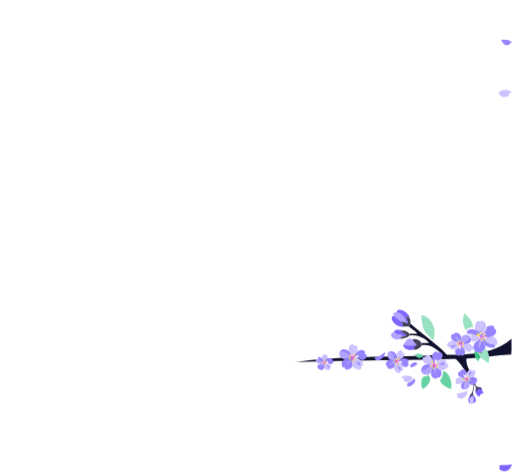
t = 0.00 s
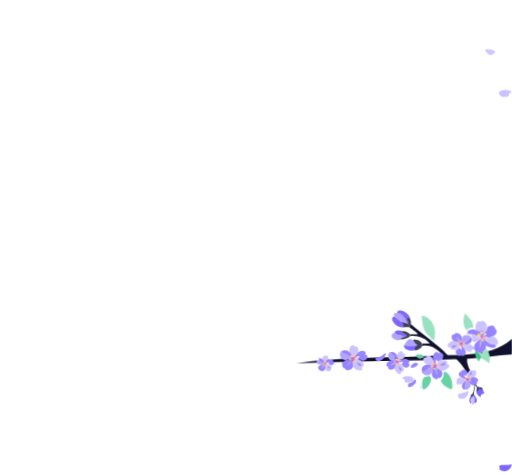
t = 1.67 s
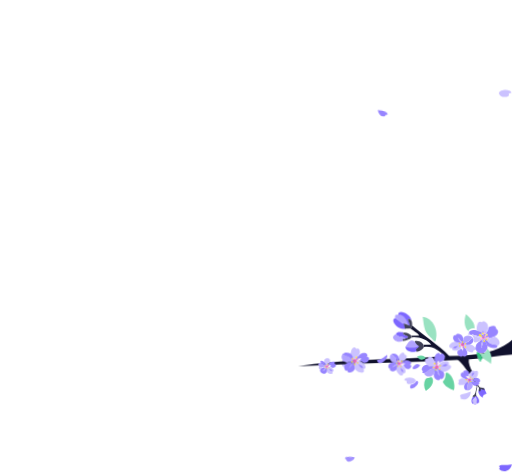
t = 3.33 s
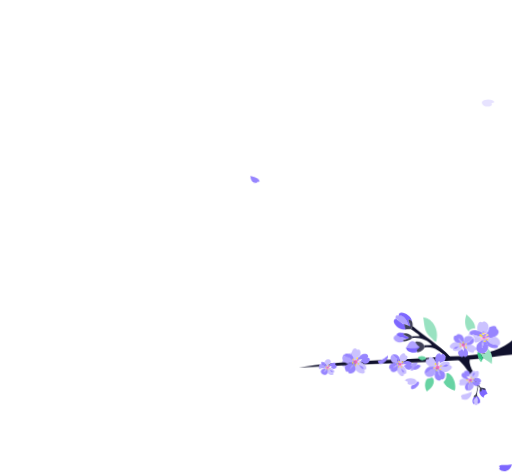
t = 5.00 s
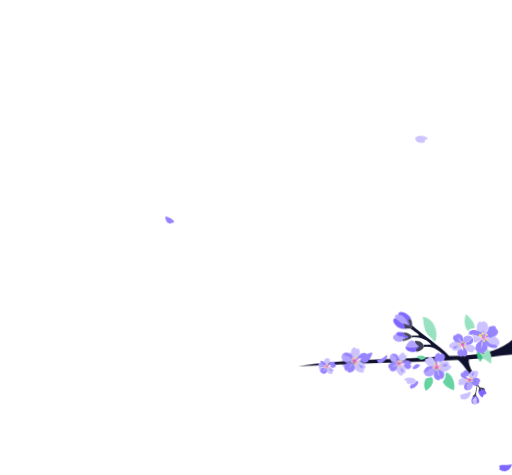
t = 6.67 s
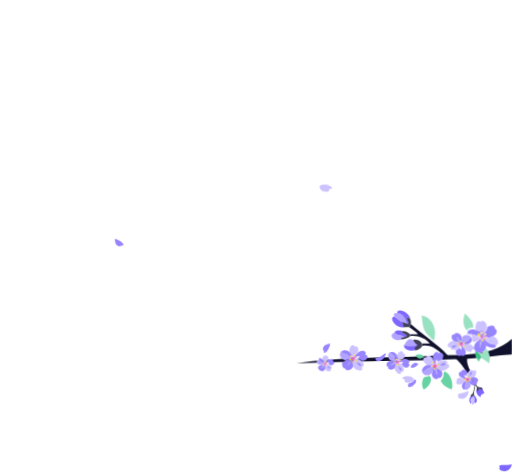
t = 8.33 s

The animated SVG that drew these frames (rendered in a browser with its animation timeline set to each time). Animation: 3 CSS @keyframes rules; frames cover the first 8.33 s, repeats indefinitely.

<?xml version="1.0" encoding="utf-8"?>
<svg xmlns="http://www.w3.org/2000/svg" version="1.1" viewBox="0 0 710 659">
  
  <defs>
    <style>
      .st0 {
        fill: #404157;
      }

      .st1 {
        fill: #67d3a3;
      }

      .st2 {
        fill: #7d67ff;
      }

      .st3 {
        fill: #ff57a2;
      }

      .st4 {
        fill: #cbc2ff;
      }

      .st5 {
        fill: #34c584;
      }

      .st6 {
        fill: #10112d;
      }

      .st7 {
        fill: #f2f0ff;
      }

      .st8 {
        fill: #99e2c1;
      }

      .st9 {
        fill: #ffe127;
      }

      .st10 {
        fill: #9785ff;
      }

      .st11 {
        fill: #b1a3ff;
      }

      .st12 {
        fill: #3f6aeb;
      }

      .st13 {
        fill: #ffaed2;
      }

 


  .branch {
    /* Anchors the pivot point to the right side where the branch originates */
    transform-origin: right center; 
    
    /* 10-second duration for a calm, breathing-like rhythm */
    animation: sway-bottom-right 10s ease-in-out infinite; 
  }
      @keyframes sway-bottom-right {
    0%, 100% { transform: rotate(0deg); }
    50%      { transform: rotate(-1.5deg); } /* A very subtle 1.5 degree tilt */
  }

      .petal {
    opacity: 1;
    animation-timing-function: ease-in-out;
    animation-iteration-count: infinite;
  }

  /* --- Right Section Animation Definitions --- */

  /* Path 1: Single High-Right Petal Drift (diagonal, high-flow) */
  @keyframes drift-tr-high-path {
    0%   { transform: translate(0px, 0px) rotate(0deg); opacity: 0; }
    15%  { opacity: 1; }
    55%  { opacity: 1; }
    70%  { transform: translate(-500px, 10px) rotate(25deg); opacity: 0; }
    100% { transform: translate(-500px, 150px) rotate(75deg); opacity: 0; }
  }
  .leaf1 { animation: drift-tr-high-path 16s 1s infinite; }
      .leaf2 { animation: drift-tr-high-path 24s 4s infinite; }
      

  /* Path 2: Breeze Right (Across Cluster - long arrow) */
  @keyframes drift-br-across-path {
    0%   { transform: translate(0px, 0px) rotate(0deg); opacity: 0; }
    15%  { opacity: 1; }
    65%  { opacity: 1; }
    80%  { transform: translate(-250px, 10px) rotate(-5deg); opacity: 0; }
    100% { transform: translate(-350px, 20px) rotate(-10deg); opacity: 0; }
  }
  /* Staggered classes for Path 2 */
  .leaf3 { animation: drift-br-across-path 14s 4s infinite; }
  .leaf4 { animation: drift-br-across-path 16s 8s infinite; }
  .leaf5 { animation: drift-br-across-path 16s 18s infinite; }
      .leaf6 { animation: drift-br-across-path 8s 12s infinite; }

  /* Path 3: Gentle Descending Right (near triangle and smaller arrows) */
  @keyframes drift-br-down-path {
    0%   { transform: translate(0px, 0px) rotate(0deg); opacity: 0; }
    15%  { opacity: 1; }
    55%  { opacity: 1; }
    70%  { transform: translate(20px, 20px) rotate(80deg); opacity: 0; }
    100% { transform: translate(20px, 20px) rotate(90deg); opacity: 0; }
  }
  /* Staggered classes for Path 3 */
  .leaf7 { animation: drift-br-down-path 25s 1s infinite; }
  .leaf8 { animation: drift-br-down-path 27s 4s infinite; }
  .leaf9 { animation: drift-br-down-path 28s 7s infinite; }
      
    </style>
  </defs>
  <g class="petal">
    <g class="leaf5">
      <path class="st4" d="M478.1,509.3c7.2-3.6,5.8-13.7,9.5-19.7-6.6.2-20.9,17.6-9.5,19.7h0Z"/>
      <path class="st11" d="M487.6,489.7c-3.8,6-2.4,16.1-9.5,19.7,0,4.7,6.6,3.1,8.9,1.1,5.8-5,1.8-12.2,1.8-18.3.2-1.5.9-3.3-1.1-2.4h0Z"/>
    </g>
    <g class="leaf6">
      <path class="st2" d="M692.3,647.4l1.2,1.3-1.4,1.9c6.8,6.3,15.9,2,17.9-6.4l-5.9.8c-2.4.5-12-1.2-11.9,2.4Z"/>
    </g>
    <g class="leaf2">
      <path class="st4" d="M709.5,128.5l-4.2,1.4c4.6,5.1-11.9,7.4-13.3-.8.5-5.1,16.2-6,17.5-.7Z"/>
    </g>
    <g class="leaf1">
      <path class="st10" d="M695,54.9c3,0,14.5-.6,14.6,4.8l-2.6.6c-.2,3.1-4.8,2.7-6.9,1.6-2.5-1.1-4.2-4.8-5.1-7.1Z"/>
    </g>
    <g class="leaf3">
      <path class="st10" d="M595.8,505.6c-1.1,2.8-4.9,13.7-9.9,11.7l.4-2.6c-2.8-1.4-.7-5.5,1.1-7,2-1.9,6-2.1,8.5-2.1Z"/>
    </g>
    <g class="leaf4">
      <path class="st4" d="M443.9,512.3c3.5-2.2,6.4-7,7.3-11-3,1.4-13.7,9-7.3,11Z"/>
    </g>
    <g class="leaf7">
      <path class="st10" d="M611.5,514.4c-2.1-1.1-19.3,2-11,5,2.6,6,10.3-.7,11-5Z"/>
    </g>
  </g>
  <g class="branch">
    <path class="st6" d="M630.9,497.1c19.6,17.8,26.8,46.1,26.7,35.8-.1-12.9-12.9-24-10.6-36.7"/>
    <path class="st6" d="M410,502.2c79.1-2.4,158.5-1.7,237.6-4.7,20.6-1.3,41.2-4.7,61.5-5.8.9-7,0-14.6.4-21.8-34.2,29.4-81.9,19.5-123.4,23.7-58.7,1.9-117.7.6-176.1,8.6h0Z"/>
    <g>
      <path class="st8" d="M584.1,437.1c15,2.1,22.1,20.5,17.1,34.2-2,.3-5.5-4.7-7.2-6-9-6.8-8.4-18.2-9.9-28.2Z"/>
      <path class="st6" d="M568.1,462.9c1.9.7,7.8-.3,10.2,0,.8-2-10.4-8.4-11.4-9.9,1.3-.3.5-3.2,2.6-3.8,15.5,14.1,35.7,27.2,50.5,43.1.6,1.6-4.5,0-5.6.7-7.5-8.4-17.4-15.9-29.4-14.1,0-.2-.2-2.6-.3-3h10.4c-4.6-7.2-18.8-12.2-26.8-10.4,0,0-.2-2.6-.2-2.6ZM578.7,463h.4c-.2-.3-.3-.3-.4,0Z"/>
      <path class="st2" d="M546.2,437.9c4.1,2.3,7.5,7,12.3,8.4-1.4,2.8,4.2,5.5,1.6,6.3-3.8,2.1-10.1-.9-13-3.9-2.7-2.9-6.8-9-.9-10.7h0s0,0,0,0Z"/>
      <path class="st11" d="M559.4,478.3c5.8-10.6,8.8-12.6,20.1-.9-5.4,3-16.1,6.8-20.1.9Z"/>
      <path class="st11" d="M550.3,433.3c8.2-.2,11.9,8.3,13.6,15.1-3.7-2.6-5-1.4-8.6-3.6-3.8-1.6-5.5-5.3-9.1-6.9-.6-1-.7-3.1.4-3.9,1.3-1,2.6.2,3.8-.7h0s0,0,0,0Z"/>
      <path class="st0" d="M574.1,484.8c-3-4.1,3-5.1,3.9-7.4-2.9-1.3-4.7-3.8-5.7-6.7,5.1-1.9,13.1,2.4,12.7,8.3-2.2,3.9-6.9,7.2-10.9,5.9Z"/>
      <path class="st2" d="M568.5,442c-.2-.3-2.3-2.2-2.7-2.4-5.5-1.4,2.1,8.7-.2,10.2-.5-.5-1.1-.9-1.7-1.3-1.7-6.8-5.4-15.4-13.6-15.1-.1-8.4,17.6-.9,18.2,8.7h0,0Z"/>
      <path class="st11" d="M546.5,460c1.9,5.4,10.7,3.1,13.3,6.8-1.9.7-5.2.3-3.6,3.2-7.2,4-20.7-4.9-9.6-9.9,0,0,0,0,0,0Z"/>
      <path class="st2" d="M546.5,460c1.1-3.5,6.9-2.9,9.8-2.1.4.1.5.8.5.8-3.2,2.4,9.1,4.6,6.4,6.4-1.1,1-2.1,1.2-3.4,1.7-1.6-3.4-11.2-1.2-13.3-6.8h0Z"/>
      <path class="st0" d="M559.7,466.8c1.3-.5,2.3-.7,3.4-1.7,2.7-1.8-9.5-4.1-6.4-6.4,5-1.1,8.2,1.8,11.3,4.2l.2,2.6c-3.5,3.1-7.5,4.2-12.2,4.4l-.5-1.9c1.2-.8,2.8-.8,4.1-1.3h0s0,0,0,0Z"/>
      <path class="st2" d="M561.3,478.8c5.8,1,11.7,1.6,16.8-1.3-.1,2.7-6.3,2.9-3.1,7-4.1,2.4-16,.8-15.7-6.2l1.9.5Z"/>
      <path class="st0" d="M565.7,448.9c1.9-.3-5.3-11,0-9.3,4.1,2.1,3.5,6,3.6,9.7-2.1.6-1.3,3.4-2.6,3.8-.1,0-7.5.2-7.7.2.9-1-1.6-6-1.3-7.2,1.9.3,6.1,2.1,7.8,2.9Z"/>
    </g>
    <path class="st10" d="M669.2,470.2c-.8,1,1.8,1.6.7,2.8.9.6,2.3,4.3,2.7,5.3-1.2-1.4-3.1-3-3.1-5-.7.3-1.5,0-1.9-.7-1.2,3.3-1.4,6.6-3.3,9.6-.8-3.7,1.9-8.8,2.1-12.9-.8-.1-.7,0-1,.5.5.7-1.3,1.5-1.9,1.3,0,1.9-5.1,2.7-6.5,8.1s-.5,3,.9,6.6,5.6,2.5,6.4,2.9c5.4,1.4,9.5-4.8,8.9-9.7,3.3,2.9,9.2,5,13.1,2.2,0-.8.5-1.6.9-2.3-3.9-2.4-10.4-.9-13-5.7-.5-.5-1.3-1.2-1.7-1.6-1-.8-1.1,0-1.7-1.6,0-.1-.2-.3-.3-.4-.5-.3-.8.2-1.2.4h0Z"/>
    <path class="st10" d="M671.1,462.4c-.4.6-.8,1.1-1.1,1.7l.2.8c.7-.2,1-.6,1-1.4.6-1.5,1.7-1.3,2.4,0-.3,1.2-.5,1.9-1.7,1.2l-1.6,1.7c.2,0,.4.2.6.3.1-.7.6-.2,1,0,.9.1,1.2-.7,2-.3.8.4,1.1.8.8,1.7,5.4.4,15.8-3.7,13.2-10.4-1.7-1.4-2.5-2.6-3-4.7-1.6-2.4-5.6-1.4-7.8-.4-2.9,1.4-1.7,1.4-2.5,3.8-.9,2.4-2.2,3.9-3.5,5.9h0Z"/>
    <path class="st8" d="M644.3,434.5c-3.1,7.4-3.4,17.5,2.5,23.6,1.7-3.3,5.4-4.6,8.9-3.5,1.2-8.1-6.3-14.8-11.4-20Z"/>
    <path class="st4" d="M672.5,459.1c2.1-3.6,3.1-8.7-.2-12-1.6-1.6-5-3.2-6.5-.6-5-5.1-8.8,7.9-6.4,11.4.3.1.8.6,1.1.8v-.5c1,.7,3.1,1.3,4,2.2,0-1,1.4-1.4,1.5-1.8.3-3.6,1.2-3.6,1.9,0l4.5.6h0Z"/>
    <path class="st8" d="M665.8,495.2c3.4,3.4,8.4,5.3,11.6,9,1.9-7.1,1.1-15.8-4.5-21-1,4.9-5.2,8.2-10.2,6.3,0,1.9,1.7,4.3,3,5.7h0Z"/>
    <path class="st4" d="M683.1,466.6c-1.7.9-4,1.3-5.9,1.4,0,2.3-1.1,4.2-3,5.3,2.5,4.7,9.1,3.3,13,5.7.7-1.1,1.3-.4,2.1-1.1,2.7-4-2-10.2-6.1-11.3h0Z"/>
    <path class="st4" d="M556.6,524.4l3.8,1.3c-3.3,6.4,12.3,5.1,12.2-.7-1.3-4.8-14.1-5.6-16-.6Z"/>
    <path class="st4" d="M633.5,548.6l1.4.9-.8,2c7.4,4.2,14.6-1.6,14.6-9.5l-5.1,1.9c-2,.7-9.5,1.7-10.1,3.9,0,.2,0,.6,0,.8h0Z"/>
    <path class="st10" d="M659.4,457.8c-2.8-2.6-14.5-.7-10.8,3.9-.7.5-1.9-.2-2.1.8,1.5.5,3.8.2,5.2,1.2,0-1.6,2-1.3,2.5,0,1.8,0,7.2,2.6,7.8,1.4-1-1.5.5-2.8,2-2-.7-2.2-2.5-4.2-4.4-5.3h0Z"/>
    <path class="st4" d="M664.9,466.2c-.6,3.6-9.8-1.2-11.7-2.1,0-.5.6-.4.9-.3-.5-1.2-2.5-1.5-2.5,0,2.6,2.5,3.6,6.6,2.9,10.1,3,.7,6.4-.8,8.6-2.9-1-.7-.6-2.4.7-2.5,1.1,0,1.7.8,2.2-1.1-.3-.6-.7-1-1.1-1.3h0Z"/>
    <path class="st10" d="M531.6,490.2c-2.9,2.9-7.9,5.5-12,5.5,1,10,15.9.7,14.2-6.9l-2.2,1.5s0,0,0,0Z"/>
    <path class="st10" d="M573.9,525.4c-1.7,2.9-4.9,5.6-8.5,5.4-5.2,13.7,17.5-1.9,8.5-5.4Z"/>
    <path class="st2" d="M657.5,549.5l-2.8-2c-.1.9-.4,1.6-1.1,2.2-.6-.2-.7-.6-.8-1.1-3.5,1.9-4.8,8.7-.8,11.3.9-2-1.3-4.3-.6-6.1.5-1.4,2.9-2.3,3.4-4,3.7,3,.2,7.4,2.1,9.2,4.9.3,3.2-7.5.5-9.5h0Z"/>
    <path class="st5" d="M662.8,489.5c-1.6-.4-3-1.3-4.5-2.1-.6,2-.2,4.2.3,6.1,1.1.3,1,1.2,1.5,1.9,1.5,1.3,2.5,2.9,3.7,4.3.8-1.4,1.5-2.9,1.9-4.6-1.3-1.3-3-3.7-3-5.7Z"/>
    <path class="st10" d="M570.7,509.3c3.6.2,6.8-2.5,8.5-5.4-1.2-.4-2.2-1.3-3.5-1.5-2.6-.4-6.8,3.2-7.2,5.7-.2,1,1.4,1.1,2.1,1.2h0Z"/>
    <path class="st4" d="M657,559c-1.7-2.2,1.2-7.1-2.1-9.2-.4,1.7-2.8,2.6-3.4,4-.4,3.4,1.5,10.3,5.5,5.2h0Z"/>
    <path class="st2" d="M662.6,538c-.1.6-2.3,3-3,2.4-.3,1.7-.5,2.4,0,4.2.6,2.3,3.3,5.8,5.7,6.1-.1-5.6,6.2-3.9,5.2-5.7-.9-1.8-2.2-5.6-3.4-7.2l-4.4.2Z"/>
    <path class="st0" d="M667.8,540c.9-4-5-2.7-6.6-3.9-.8-.6-3.4-5.3-3.7-5.2-.2.5-.3,2.4,0,2.8.2.4,1.7,1.9,2.1,2.6.2.3.4.8.5,1.2,0,.6-.4,2.2-.5,3,.8.6.7,1.8,1.9,1.8.6-.1,1.1-2,1.2-2.6,0-.3,0-.8.3-1.1.5.2.9.5,1.4.7,1.2.5,1.6.7,2.9.9.3,0,.7-.2.7-.1h0Z"/>
    <path class="st0" d="M657.4,550.1c-3.4-5.4,1-11.3.3-16.8-1.9,3.3-1.5,9.7-3.9,12.8-.8.8-3.7,2-1.8,3.8.9-1.5.7,0,1.7.3,1.3-2.8,1.7-1.7,3.8-.2Z"/>
    <path class="st11" d="M672.5,459.1l-4.5-.6c0-.5-.8-3.1-1.3-2.9-.6.7-.3,2.1-.7,2.8-.2.4-1.5.9-1.5,1.8.4.4.4,1.4.9,1.7,0-.2.4-.2.4-.3.2-.3.3-1,.7-1,.9.2,1.7.5,1.5,1.5-.1.5-.6,2.2-1.4,1.4,0,.2-.2.4-.3.6.5.2.5-.1,1.2.6.3-.5.7-.6.9-.9.2-.3.6-1.5.7-1.5-.4-.6-1.1-1.2-.2-1.9.7-.4,1.3.1,1.8.6.9.4,1.3-1.3,1.7-1.9h0Z"/>
    <path class="st1" d="M658.7,493.5c0,1.7,3.1,7.6,4.5,7.8.3-.5.5-1.1.8-1.6-1.3-1.4-2.2-3.1-3.7-4.3-.5-.7-.4-1.7-1.5-1.9Z"/>
    <path class="st13" d="M666,467.4c-.6,1.9-1.1,1-2.2,1.1-1.3,0-1.7,1.8-.7,2.5,0,0,.3.2.4.2.6.1,1.1-.2,1.5-.5.1-.3.2-.6.4-.8.3-.6.2-.7,1-.5,0,0,0-.1.1-.2,0-.3.5-.8.4-1,0,0-.7-.5-.9-.7h0Z"/>
    <path class="st13" d="M669.2,462.2c0,0,.9.4,1.3-.1,0-.2.2-.4.3-.6,0,0-.1-.2-.1-.3v-.2c-.4-.5-1-1-1.7-.6-.8.6-.1,1.2.2,1.9h0Z"/>
    <path class="st4" d="M686.3,481.3c.7-.6,1.4-1.2.8-2.1-.3.6-.8,1.4-.8,2.1Z"/>
    <path class="st11" d="M670.5,462.1c-.2.4-.2.9-.4,1.3,0,.2-.2.4-.3.6h.2c.3-.5.7-1.1,1.1-1.6-.5,0-.3-.5-.3-.9,0,.2-.2.4-.3.6h0Z"/>
    <path class="st12" d="M565.7,447.8c.3.2.3.1.4.2v-.2h-.4Z"/>
    <path class="st2" d="M670.8,461.5c0,0,0-.2-.1-.3,0,0,.1.3.1.3Z"/>
    <path class="st13" d="M653.5,518.4"/>
    <path class="st4" d="M674.8,468.2c-.9,2.5-1.8.5-2.4-.6-.6,0-1.1-.1-1.3.6.5,1,1.5.9,2,1.9l-.7,1.7c.5.4,1.2,1.1,1.7,1.6,1.9-1.1,3-3,3-5.3-.8,0-1.5,0-2.3.2h0Z"/>
    <path class="st11" d="M667.4,469.3c0,0-.7.1-.9-.2-.4,4-3,9.6-2.2,13.1,2.4-3.6,2-7.9,4.2-11.4-.3-.2,0-1.1-1-1.5h0Z"/>
    <path class="st9" d="M669.4,471.3c-.3-.2-.8-.3-1-.5-.7.5-.6,1.2-.9,1.8.4.6,1.3,1,1.9.7,0,0,.3-.2.4-.3.5-.7.2-1.3-.4-1.7h0Z"/>
    <path class="st2" d="M669.8,473c0,0-.3.3-.4.3,0,1.9,1.9,3.6,3.1,5-.4-1-1.8-4.7-2.7-5.3h0Z"/>
    <path class="st9" d="M671.8,468.9c-.5.3-.9.7-1.1,1.2.7,1.5.7.8,1.7,1.6l.7-1.7c-.1-.7-1-.8-1.3-1.1h0Z"/>
    <path class="st13" d="M669,468.4c1,.3,1.4,1,1.6,1.8,1.9-1.3-.4-4.1-1.6-1.8Z"/>
    <path class="st13" d="M668.9,469.3c-.2-.2-1.1-.8-1.1-.8l-.4.8c1.1.4.8,1.2,1,1.5.2.2.7.3,1,.5-.7-.6-.2-.8-.2-1.1,0-.1,0-.6,0-.7,0-.2-.3-.2-.3-.2h0Z"/>
    <path class="st2" d="M669,468.4c-.1.2,0,.6-.2.9,0,0,.3,0,.3.2,0,0,0,.5,0,.7.4-.2.7-.7,1.2-.4,0,0,.2-.2,0-.5-.2-.3-1-.7-1.4-.9h0Z"/>
    <path class="st11" d="M665,470.7c.2-.2.8-.3.4-.8-.1.3-.2.5-.4.8Z"/>
    <path class="st3" d="M670.1,463.4c-.9-.5-1.5,2.1-1.8,2.1-.4-.1-.5-.6-.8-.9-.3.4-.4,1.1-.7,1.5-.2.2-.4,0-.5,0,0,0-.2.7-.8.6,0,0,.2.5.4.7.2.2.9.6.9.7,0,.2-.4.7-.5,1,.2.3.8.1.9.2l.4-.8c0,0,1,.6,1.1.8,0-.3,0-.7.2-.9.5-1,.6-.7,1.3-1.1.2-.2.5-.3.7-.4-.2,0-.4-.2-.6-.3-.3-.2-1-.3-1-.7.1-.6.3-1.2.5-1.8,0-.2.2-.4.3-.6h0s0,0,0,0ZM668.7,467.9c-.6.4-2.4-.8-1.2-1.8,1.3-1.1,2.3,1.1,1.2,1.8Z"/>
    <path class="st13" d="M674.9,468.2c.6-2-1.5-1.7-2.8-1.3.7,1.1,1.7,4.3,2.8,1.3Z"/>
    <path class="st9" d="M671.3,464.2c.3,0,.5.5.7.6,1.2.7,1.4,0,1.7-1.2-.7-1.3-1.8-1.5-2.4,0-.1.3,0,.6,0,.6h0Z"/>
    <path class="st13" d="M671.3,464.2c-.1.4-.6.7-1,.8l-.2-.8h-.2c-.2.5-.4,1.1-.5,1.7,0,.4.7.6,1,.7l1.6-1.7c-.2,0-.4-.5-.7-.6h0Z"/>
    <path class="st2" d="M672,466.8c-.2,0-.6-.4-.8-.4-.1,0-.1.3-.2.4-.2.2-.5.3-.7.4,0,.4.5.6.8.9.2-.7.7-.6,1.3-.6-.1-.2-.3-.4-.4-.7h0Z"/>
    <path class="st2" d="M664.5,460.2c-.9-.9-2.9-1.5-4.1-2.2v.5c1.5,1.1,2.9,2.8,3.4,4.5,1,.5.7.9,1.2,1.6l.5-1c-.6-.4-.4-1.2-.1-1.8-.6-.3-.6-1.3-.9-1.7h0Z"/>
    <path class="st4" d="M662.2,465.4c-.5-.3-.3,0-.9.2-.8.4-7-2.7-8.2-1.5,1.9.9,11.1,5.7,11.7,2.1-.5-.2-1.8-.5-2.6-.8h0Z"/>
    <path class="st9" d="M662.1,465.4c1,.9,2.7.4,3.5,1.3.6.1.7-.6.8-.6-1.3-.9-1.3-2.1-2.6-3s-3.9.4-1.7,2.3Z"/>
    <path class="st13" d="M653.3,514.8"/>
    <path class="st9" d="M665.8,461.6c-.4.7.5,1.1,1,1.5,0,.2-.1.3-.2.4.8.8,1.2-.9,1.4-1.4.2-1-.6-1.3-1.5-1.5-.4,0-.5.8-.7,1h0Z"/>
    <path class="st2" d="M669.2,462.3c-.3.7-.9,1.8-1.6,2.4-1-.8-1.2-.4-2-.9l-.5,1c.3.4.9,1,1.3,1.4.7.5.8-1,1.2-1.4.3.3.4.8.8.9.2,0,.8-2.6,1.8-2.1.1-.4.2-.9.4-1.3-.4.5-1.2,0-1.3.1Z"/>
    <path class="st4" d="M665.4,461.9c-.3.6-.4,1.5.1,1.8.2.2.6.3.8.4,0-.2.2-.4.3-.6,0-.1.2-.2.2-.4-.5-.4-1.3-.8-1-1.5,0,0-.3.1-.4.3h0Z"/>
    <path class="st2" d="M651,520.1"/>
    <path class="st2" d="M668.7,467.9c1.1-.7,0-2.9-1.2-1.8-1.1,1,.7,2.2,1.2,1.8Z"/>
    <path class="st1" d="M618.3,516c-7.3-4.1-.7,4.9-8.2,11.4,2.2,6.4,9.1,10.2,15.3,12.2,2.4-7-.8-19.2-7.2-23.6h0Z"/>
    <path class="st1" d="M595.1,521.4c-1.4-.9-3,.2-4.3.5-2.2.4-3.2-.4-4.6,1.9-2.8,4.6-2.7,11.6.2,16.1,6-2.9,13.5-12,8.7-18.5h0Z"/>
    <path class="st1" d="M585.4,492.2c-3.3-2.3-6.8-1.8-10.2,0,1.6,2.4,5.4,6.2,8.3,3.8,2.5-.4,4.6-1.6,2-3.7Z"/>
    <g>
      <path class="st4" d="M451.1,504.3c2.2-3.6,12.1,5.2,6.3,6.3,2,5.6-6.6,2.7-7.8-.2-.4-.5-1-6.2,1.6-6"/>
      <path class="st13" d="M451.8,503.5c0,0-.6.5-.6.8.2.1.4.3.7.4,0,.2-.1.5-.1.6l-1.7-.9c-.1.6-.2,2-1.1,1.4,0,0,.3-.8.3-.8,0-.1-2.9-3.6-2.7-3.9,0,0,3.4-1.3,3.8-1.2,2.1.6,5.6,2.2,1.3,3.5h.1Z"/>
      <path class="st4" d="M456.5,509.9c.7-.8-.2-1.9-.9-2.3l.9,2.3Z"/>
      <path class="st10" d="M449.4,504.2c3.4,19.1-20,2.7-2.8,0,2.1,1.2-1.5,3.3-2,5.3.3.2,4.7-5.1,4.8-5.2Z"/>
      <path class="st10" d="M452.5,499.4c1.6-2.9,10.7-4.7,7.9.3,5.8,1.2-1.7,8.5-4.6,4.2-3-.4-.9-2.5,0-2.7-1.2-.2-2.1.8-2.6,0-.8-.2-.8.6-1,.9-.3,0-1.1.5-1.4.3.4-1,1-2.3,1.6-3.1h0Z"/>
      <path class="st4" d="M449.5,502.1c-11.2-13.5,11.5-13.2,3-2.7-3.8.2-.4.7-2.4,2.8"/>
      <path class="st11" d="M446.8,501.3c1.6,1.7,1.2-.3,1.8,3.6-.7-1.1-2.6-1.6-3.7-.8-11.2,1-7.4-12.1,1.9-2.8Z"/>
      <path class="st10" d="M448.3,501.9c-15.1-5.8-2.9-11.1.2-.8"/>
      <path class="st7" d="M453.6,501.6c.8-.3,1.6-.5,2.2-.3-.9.4-1.6,1-1.4,2.1-1.1,0-2.3.3-3.4-.2l.2-.3c.2,0,1.2-.3,1.5-.4.7-.2,1.2.4,1-.9h0Z"/>
      <path class="st10" d="M452.9,506.4c.9.5,1.9.8,2.7,1.3.7.3,1.6,1.6.9,2.3-2-.2-2.8-2.1-3.7-3.6h.1,0Z"/>
      <path class="st9" d="M451.7,504.7c3.4-.3-.8,2.7,0,0h0Z"/>
      <path class="st9" d="M449.3,505.7c.9-.4,1.6,1.4.2,1.3-1-.5-.4-1-.2-1.3Z"/>
      <path class="st11" d="M449.2,504.4l-4.4,5.2-.2-.2c.3-.3.3-.7.6-1,.7-1.3,1.7-2.3,2.5-3.6h0c.5-.9.9-1,.9-1.1.2.2.7.8.7.8h0Z"/>
      <path class="st9" d="M452.1,499.8c0,.3,0,1-.5,1-1.9.1-1.1-2.3.5-1Z"/>
      <path class="st9" d="M448.2,500.7c.5.3.2.3.3.8-1.1,1-2.1-1.3-.3-.8Z"/>
      <path class="st2" d="M449.8,502.7c.6-.2,1.2.4.7.9-.6.6-1.4-.6-.7-.9Z"/>
      <path class="st3" d="M451.2,502.6c1,3.1-3.9,1.8-3.3.8,3.2.7-1.9-2.7,3.3-.8ZM449.8,502.7c-.8.3.1,1.5.7.9.5-.5-.1-1.2-.7-.9Z"/>
      <path class="st9" d="M447.8,503.5c.6,1-.6,1.7-1.2.6,0-.6.7-.9,1.2-.6h0Z"/>
    </g>
    <g>
      <path class="st4" d="M490.9,498c0-.5.7-1.2.7-1.2.4,0,2.4,0,2.4,0,3.4.4,8.1,3.5,9.2,6.8.6,2,0,4.6-2.5,4.2v.3c.6,1.4.9,3.2-.5,4.3-2.9,2.1-10.3-1.9-11.6-4.9-.3-.5-1.4-6,.5-8.2,0-.3.3-.6.4-1l1.6-.3"/>
      <path class="st13" d="M491.9,496.7c0,0-1,.8-1,1.3.4.2.6.5,1.1.6,0,.3-.2.7-.2,1l-2.6-1.4c0,.3-.4,1.9-.5,2.2-.5.5-.8,0-1.3,0,0,0,.5-1.2.5-1.3,0-.2-4.5-5.6-4.3-6.2,0,0,5.4-2.1,5.9-1.9.6.2,5.5,1.8,5.4,3.3,0,1.2-3.1,2.1-3.3,2.2h.2Z"/>
      <path class="st12" d="M486.2,495c3,.6,3.4,3.7-5.4,3-.6,0,4.8-2.5,5.4-3h0Z"/>
      <path class="st4" d="M499.3,506.7c1.1-1.2-.3-3-1.4-3.5l1.4,3.5Z"/>
      <path class="st10" d="M488.1,497.8c1.2.8-1.4,3.5,0,4.3-.4,1,.4,4,.3,5.4-.8,4.2-9.7,7.5-10.4,1.8-.3-.2-.4,0-.5,0-2,1.5-3.6-2.3-3.6-3.8-.4-5.4,5.3-8.1,9.9-7.9.3,0,.6,1.4,1.6,1-1.7,2.5-3.5,4.6-4.7,7.3h.3c0,0,7.2-8.1,7.2-8.1h0Z"/>
      <path class="st10" d="M492.9,490.3c1.2-.6,2.2-2.1,3.5-3,2.7-1.7,7.7-2.8,9.7.5,1.2,2-1,2.5-.8,2.9,3.9.3,3.8,3.1,2.3,5.9-1,1.7-4.5,3.3-6.4,2.7-1-.3-2-1.5-3.1-2s-2-.5-2.2-.8c-1.5-1.9,2.3-3.4,2.3-3.4-1-.3-3.4.5-3.4.5,0,0-.4-.5-.6-.6-1.3-.3-1.2.9-1.6,1.4-.3.2-1.4.2-1.7.7-.2,0-.4-.2-.5-.2.4-.9.5-1.9,1.2-2.6,0,0,.4,0,.5-.4s0-.8.2-1.2c0-.2.5-.5.6-.6h0Z"/>
      <path class="st4" d="M488.3,494.5c-2.5-.6-2.3-3-2.2-3.4-.5-1.2-1.5-2.9-2.3-3.9-1.5-4.7,3.2-14,7.8-7.4,3.8-2.3,5,3.3,4.2,6-.5,2-2,2.6-2.9,4.4h0c-.2,0-.5.5-.6.6-.9-.5-2-1-2.5.3-.2.6.4.6.4.7.3.5.2,1.9-1,2.7"/>
      <path class="st11" d="M484.1,493.3c-.4,1.3,1.7,1,2.5,1.3-.2.6-.9,1,.3,4.4,0-.4-2.5-2.2-3-1.9-.6.4-2.3,0-2.7.7-.8,0-1.9.2-2.6.6-5.9.2-10.6-6.7-6.8-11.7,1.1,1.2,6.7,3.1,8.3,3.6,1.5.6,2.7,2.2,4.1,3h0Z"/>
      <path class="st10" d="M486.3,492.3c-.9-.3-1.7.3-2.1,1-1.5-.8-2.6-2.5-4.1-3-1.5-.5-7.4-2.2-8.3-3.6,3.2-3.5,9.1-2.7,12.2.5,0,0,1.5,1.8,2.3,3.7"/>
      <path class="st7" d="M494.8,493.8c1.2-.5,2.5-.7,3.5-.5-1.4.6-2.5,1.5-2.3,3.4-1.7,0-3.6.5-5.3-.3l.3-.5c.4,0,1.9-.5,2.4-.6,1.1-.3,1.9.6,1.5-1.5h0Z"/>
      <path class="st10" d="M493.7,501.2c1.5.8,2.9,1.3,4.3,2,1.1.5,2.5,2.5,1.4,3.5-3.1-.3-4.5-3.3-5.8-5.6h.2,0Z"/>
      <path class="st9" d="M491.9,498.6c.3-.3,1.9-.2,2,.7,0,.8-.9,1.3-1.6.9-.5-.2-.7-1.3-.3-1.6h0Z"/>
      <path class="st9" d="M487.9,500.1c.5-.3,1.2.2,1.5.6.2.3.2,1.6-1.1,1.4-1.5-.7-.8-1.6-.4-1.9h0Z"/>
      <path class="st11" d="M487.9,498.1l-6.9,8.1-.4-.3c.5-.5.5-1.1.9-1.6,1.1-2,2.7-3.6,3.9-5.6v-.2c.8-1.2,1.4-1.5,1.4-1.5.3.3,1.1,1.2,1.1,1.2h0Z"/>
      <path class="st9" d="M492.3,491c0,.5,0,1.5-.8,1.5-3,.2-1.7-3.5.8-1.5Z"/>
      <path class="st9" d="M486.3,492.3c.8.5.4.5.5,1.3-.5.6-2.1.5-2.2-.8.5-.5,1.1-.7,1.7-.5Z"/>
      <path class="st2" d="M488.8,495.5c.9-.4,1.9.6,1.1,1.5-.9.9-2.3-.9-1.1-1.5Z"/>
      <path class="st3" d="M490.9,495.2c0,1.1.5,2.4-.8,2.9h-.8c-1.2,1.5-2.6-1-2.6-1,0,0-.9.2-1.1,0-.5-.3,0-.7.2-.7,2.2.4,3.3-.5.4-1.5.4-.8,1.6,0,2.2-.5.4-.4,1.1-.3,2.5.7h0ZM488.8,495.5c-1.2.5.2,2.4,1.1,1.5.8-.7-.2-1.8-1.1-1.5Z"/>
      <path class="st9" d="M485.6,496.7c.3.2.5,1.3-.3,1.9-.9.3-1.4-.9-1.6-1,0-1,1.1-1.5,1.8-.9h0Z"/>
    </g>
    <g>
      <path class="st4" d="M604.8,506.2c-.4-.3-.6-1.3-.6-1.3.1-.4,1.5-1.9,1.5-1.9,2.3-2.6,7.6-4.6,11-3.6,2,.6,3.8,2.7,2,4.5l.2.2c1.5.3,3.2,1.1,3.2,2.9,0,3.6-7.6,7.3-10.8,6.7-.6,0-5.7-2.4-6.4-5.2-.2-.2-.4-.6-.6-.9l.7-1.5"/>
      <path class="st13" d="M604.3,504.6c0,.1,0,1.3.5,1.6.4-.2.8-.2,1.2-.5.2.2.5.6.7.7l-2.7,1.4c.2.2,1.4,1.4,1.5,1.7.2.7-.4.7-.7,1.1,0,0-.7-1.1-.7-1.2-.1-.1-7.3.4-7.6-.1,0,0,1.4-5.6,1.9-6,.5-.4,4.7-3.5,5.8-2.5.9.8,0,3.8-.1,4h.1c0-.1,0,0,0,0Z"/>
      <path class="st12" d="M599.6,508.2c2.3-2.1,5-.6-.7,6.2-.4.5.7-5.4.7-6.2h0Z"/>
      <path class="st4" d="M616.9,504.3c-.3-1.6-2.6-1.5-3.7-1l3.7,1Z"/>
      <path class="st10" d="M603,508.3c.4-.2,1.3.4,1.8,1.4.7.9.4,1.4,1.7,1.1,0,.6,2.3,1.4,3.2,2,.4.3.7.9,1.4,1,1.6,2.2,1.8,5.1.5,7.5-1,1.9-3.1,3.7-5,2-.6.2,0,.7-.3,1.2-1.1,1.6-3.9.8-5.2,0-3.2-1.9-3.4-4.8-3.1-8,0-.7.6-1.8,1-2.5.2-.3,1.2-2.1,1.3-2.2.2-.2,1.5.3,1.8-.8.9,2.2,1.4,4.4,2.4,6.5.3.5.7,1.1.9,1.6l.2-.2c0,0-2.5-10.6-2.5-10.6h0Z"/>
      <path class="st10" d="M599.7,500c.2-1.3-.5-3-.4-4.7.2-3.3,2.2-8,6.1-7.7,2.3.2,1.5,2.3,1.9,2.4,2.5-3.1,4.8-1.3,6.2,1.6.8,1.8.1,5.6-1.5,6.8-.8.7-2.4.8-3.5,1.4s-1.6,1.3-1.9,1.3c-2.5.2-1.4-3.8-1.4-3.8-.8.7-1.5,3.1-1.5,3.1,0,0-.7,0-.9.2-1,.9,0,1.5.2,2.1,0,.3-.6,1.2-.4,1.8-.1.1-.4.2-.5.3-.5-.8-1.3-1.6-1.5-2.5,0,0,.2-.3,0-.7s-.7-.5-.9-.8c-.1-.1-.2-.7-.2-.9h0Z"/>
      <path class="st4" d="M600.4,506.2c-2,1.6-3.8.1-4-.2-1.3-.2-3.2-.5-4.5-.4-4.8-1.5-9.7-10.8-1.5-10.7.4-4.5,5.6-2.2,7.4,0,1.3,1.6,1,3.2,1.9,4.9h0c-.1.1,0,.7.2.9-1,.4-2,1.1-1.2,2.2.4.5.7,0,.8.1.6,0,1.7,1,1.7,2.4"/>
      <path class="st11" d="M597,509c.8,1,1.8-.8,2.5-1.3.4.5.3,1.3,3.8,2.3-.4-.1-3.2.7-3.3,1.3,0,.7-1.3,1.9-1,2.7-.5.7-1,1.7-1,2.5-3.3,5-11.8,4.8-13.6-1.3,1.6-.2,6.5-3.7,7.8-4.7,1.4-.9,3.4-1,4.9-1.6h0Z"/>
      <path class="st10" d="M597.5,506.6c-.8.6-.8,1.6-.4,2.3-1.5.7-3.6.7-4.9,1.6-1.4,1-6.1,4.8-7.8,4.7-1.1-4.7,3.1-9.1,7.6-9.7,0,0,2.3-.1,4.4.3"/>
      <path class="st7" d="M603.6,500.5c.3-1.2.8-2.4,1.6-3.1-.3,1.5-.2,3,1.4,3.8-1.1,1.4-1.7,3.3-3.3,4.2l-.3-.5c.2-.3.7-1.9.9-2.3.4-1.1,1.6-1.2-.3-2.1h0q0,0,0,0Z"/>
      <path class="st10" d="M609.1,505.8c1.5-.7,2.7-1.6,4.1-2.3,1.1-.6,3.5-.6,3.7,1-2,2.4-5.3,1.7-8,1.5h.1c0-.1,0,0,0,0Z"/>
      <path class="st9" d="M605.9,505.6c0-.4,1-1.7,1.8-1.2.6.6.5,1.5-.2,1.9-.5.3-1.5-.1-1.5-.7h0q0,0,0,0Z"/>
      <path class="st9" d="M604.9,509.8c0-.6.8-.9,1.4-.8.3,0,1.5.8.5,1.7-1.4.8-1.8-.3-1.8-.8h0Z"/>
      <path class="st11" d="M603.1,508.7l2.6,10.4h-.4c-.1-.5-.6-.9-.8-1.6-1-2.1-1.4-4.4-2.4-6.5h-.1c-.5-1.5-.4-2.1-.5-2.1.4,0,1.6-.2,1.6-.2h0Z"/>
      <path class="st9" d="M599.8,500.9c.4.3,1.3.9.8,1.6-1.6,2.6-3.9-.7-.8-1.6Z"/>
      <path class="st9" d="M597.5,506.6c.9-.4.7,0,1.3.4.2.8-.8,2-1.9,1.3-.1-.6,0-1.3.6-1.7Z"/>
      <path class="st2" d="M601.5,506.4c.2-1,1.6-1.2,1.8,0,.2,1.3-2.1,1.3-1.8,0Z"/>
      <path class="st3" d="M602.6,504.5c.9.6,2.2,1,1.9,2.4l-.5.7c.5,1.8-2.4,1.6-2.4,1.6,0,0-.4.9-.6.9-.5.2-.7-.4-.5-.6,1.6-1.6,1.5-3-1.1-1.2-.5-.8,1-1.3.9-2.1,0-.5.4-1.1,2.1-1.7h0c0,0,0,0,0,0ZM601.5,506.4c-.2,1.3,2.1,1.2,1.8,0-.1-1.1-1.6-.9-1.8,0Z"/>
      <path class="st9" d="M600.6,509.7c.3-.1,1.4.3,1.4,1.3-.3.9-1.5.6-1.8.8-.8-.7-.6-1.7.3-2h0Z"/>
    </g>
    <g>
      <path class="st4" d="M648.1,523.9c-.4.1-1.1-.2-1.1-.2-.2-.2-.4-1.7-.4-1.7-.4-2.4,1.1-6.5,3.7-8.2,1.5-1,3.9-1.2,4,.6h.2c1-.9,2.5-1.5,3.7-.8,2.4,1.5.7,7.6-1.5,9.3-.4.3-4.7,2.5-6.9,1.8-.2,0-.6,0-.9,0l-.6-1.1"/>
      <path class="st13" d="M646.8,523.6c0,0,.9.5,1.3.4,0-.3.3-.6.3-.9.2,0,.6,0,.9-.1l-.6,2.2c.2,0,1.7-.3,1.9-.3.6.2.3.5.4.9,0,0-1.1,0-1.2,0-.2,0-3.7,4.6-4.2,4.6,0,0-2.9-3.2-2.9-3.6,0-.5.3-4.3,1.5-4.6,1-.3,2.4,1.6,2.5,1.7h0c0-.1,0-.1,0-.1Z"/>
      <path class="st12" d="M646.6,527.9c-.1-2.2,2.4-3.3,3.7,2.9.1.4-3.2-2.7-3.7-2.9h0Z"/>
      <path class="st4" d="M653.5,515.8c-1.2-.4-2.4,1-2.7,1.9l2.7-1.9Z"/>
      <path class="st10" d="M648.5,525.8c0-.3,1-.6,1.9-.5,1-.1,1.2.3,1.6-.6.4.2,2.2-.8,3-1.2.5-.1,1-.1,1.4-.5,2.3,0,4.3,1,5.2,2.8.7,1.4.7,3.4-1.4,3.9-.2.5.5.3.6.7.4,1.3-1.6,2.7-2.8,3.2-3,1.2-5,.1-6.9-1.4-.4-.3-.9-1.1-1.1-1.7,0-.3-.7-1.6-.7-1.7,0-.2,1-.8.5-1.4,1.9.4,3.6,1,5.6,1.2.5,0,1.1,0,1.5.1v-.2s-8.4-2.8-8.4-2.8h0Z"/>
      <path class="st10" d="M641.2,524.5c-.8-.6-2.2-1-3.3-1.7-2-1.4-4-4.6-1.7-6.9,1.4-1.3,2.3,0,2.6-.2-.6-2.8,1.7-3.5,4.4-3.1,1.7.2,3.7,2.2,3.7,3.7,0,.8-.8,1.8-1,2.7s0,1.5-.2,1.7c-1.3,1.6-3.3-.7-3.3-.7,0,.8,1.2,2.2,1.2,2.2,0,0-.4.4-.4.6,0,1,1,.6,1.5.8.2.1.5.9,1,1,0,.1,0,.3,0,.4-.8,0-1.7.1-2.5-.1,0,0,0-.3-.4-.3s-.7.2-1,.2c-.2,0-.6-.2-.7-.3h0Z"/>
      <path class="st4" d="M645.8,526.6c0,1.9-2,2.4-2.3,2.4-.9.7-2.1,1.8-2.8,2.6-3.6,2.3-12.4,1.5-7.9-3.5-2.7-2,1.6-4.3,4.1-4.5,1.8-.2,2.6.7,4.3.9h0c0,.1.5.3.7.3-.3.8-.4,1.6.8,1.6.6,0,.5-.4.5-.4.4-.3,1.6-.6,2.5,0"/>
      <path class="st11" d="M645.7,529.8c1.1,0,.5-1.5.5-2.1.6,0,1,.4,3.6-1.3-.3.2-1.3,2.3-.9,2.6.4.3.5,1.6,1.2,1.7.2.6.6,1.3,1.1,1.7,1.5,4-3.3,9.1-8.3,7.8.7-1.1,1.1-5.5,1.2-6.7.2-1.2,1.2-2.5,1.6-3.6h0Z"/>
      <path class="st10" d="M644.4,528.6c0,.7.6,1.1,1.3,1.2-.4,1.2-1.5,2.5-1.6,3.6-.1,1.2-.2,5.7-1.2,6.7-3.7-1.3-4.3-5.6-2.2-8.6,0,0,1.2-1.5,2.6-2.6"/>
      <path class="st7" d="M643.7,522.3c-.6-.7-1.1-1.5-1.1-2.3.8.8,1.8,1.4,3.3.7.3,1.2,1.3,2.4.9,3.7h-.5c0-.3-.9-1.2-1-1.5-.5-.7.1-1.5-1.6-.7h0q0,0,0,0Z"/>
      <path class="st10" d="M650.2,521.1c.4-1.2.4-2.3.7-3.5.2-.9,1.5-2.3,2.7-1.9.5,2.2-1.7,3.9-3.4,5.5h0c0-.1,0-.1,0-.1Z"/>
      <path class="st9" d="M648.4,523c-.3-.1-.6-1.3.2-1.6.7-.2,1.3.3,1.1.9,0,.4-.9.8-1.3.6h0q0,0,0,0Z"/>
      <path class="st9" d="M650.5,525.3c-.3-.3-.1-.9.2-1.2.2-.2,1.3-.6,1.4.4-.3,1.2-1.2,1-1.5.8h0Z"/>
      <path class="st11" d="M648.8,526l8.3,2.6v.3c-.6-.2-1.2,0-1.7-.2-1.9-.2-3.6-.9-5.6-1.2h-.2c-1.2-.2-1.5-.5-1.6-.5.2-.3.7-1.1.7-1.1h0Z"/>
      <path class="st9" d="M641.9,524.8c.5-.1,1.3-.4,1.5.2.8,2-2.6,2.1-1.5-.2Z"/>
      <path class="st9" d="M644.4,528.6c.2-.7.4-.4,1-.7.7.2.8,1.3-.2,1.7-.5-.2-.8-.6-.8-1.1Z"/>
      <path class="st2" d="M646.5,526c-.5-.5.1-1.5,1-1.1,1,.4-.3,1.8-1,1.1Z"/>
      <path class="st3" d="M645.8,524.6c.9-.3,1.9-.9,2.6-.2l.2.6c1.5.4-.3,2.1-.3,2.1,0,0,.4.6.2.8-.1.4-.6.3-.6,0-.2-1.6-1.2-2.1-1.4.2-.8,0-.4-1.1-.9-1.4-.4-.2-.5-.7,0-2h0c0,0,0,0,0,0ZM646.5,526c.7.7,1.9-.8,1-1.1-.8-.4-1.5.6-1,1.1Z"/>
      <path class="st9" d="M648.2,527.9c0-.2.9-.7,1.7-.3.4.6-.5,1.2-.5,1.4-.9.2-1.5-.4-1.2-1h0Z"/>
    </g>
    <g>
      <path class="st4" d="M636.5,477.8c.4.2.9,1,.9,1,0,.3-.8,1.8-.8,1.8-1.4,2.4-5.8,4.8-9.3,4.3-2.1-.3-4.3-1.8-3.1-3.5h-.3c-1.5-.1-3.3-.6-3.8-2.2-1-3,5-7.1,8.2-6.9.6,0,6,1.3,7.5,3.6.3.1.5.5.8.7l-.3,1.3"/>
      <path class="st13" d="M637.3,479.1c0-.1-.5-1.1-.9-1.3-.3.2-.7.3-.9.6-.3-.1-.6-.4-.9-.5l2.1-1.5c-.3-.1-1.7-1-1.9-1.2-.4-.6.2-.7.3-1,0,0,1,.8,1,.9.2,0,6.7-1.3,7.1-.9,0,0,.3,4.9,0,5.2-.4.4-3.4,3.5-4.7,2.8-1.1-.5-1-3.2-1-3.3h0c0,.1,0,.1,0,.1Z"/>
      <path class="st12" d="M640.7,475.5c-1.5,2-4.5,1.1-1.1-5.2.2-.5.9,4.6,1.1,5.2h0Z"/>
      <path class="st4" d="M625.7,480.9c.8,1.3,2.9,1,3.7.3l-3.7-.3Z"/>
      <path class="st10" d="M637.5,475.8c-.3.2-1.3-.2-2.1-.9-.9-.6-.8-1.1-1.9-.7-.2-.5-2.5-.9-3.6-1.2-.5-.2-.9-.6-1.6-.7-2.1-1.7-3.1-4-2.6-6.2.4-1.7,1.8-3.5,4.1-2.3.5-.3-.3-.6,0-1.1.6-1.5,3.4-1.2,4.8-.7,3.5,1.2,4.5,3.6,5.1,6.3.1.6,0,1.6-.2,2.2-.1.3-.5,1.9-.6,2-.2.2-1.5,0-1.4.9-1.5-1.7-2.5-3.5-4-5.1-.4-.4-1-.8-1.3-1.3v.2c-.2,0,5.2,8.6,5.2,8.6h0Z"/>
      <path class="st10" d="M643,482.4c.2,1.1,1.3,2.5,1.7,3.9.8,2.7.2,7-3.6,7.2-2.2.1-2.1-1.7-2.5-1.7-1.5,2.9-4.1,1.7-6.2-.6-1.3-1.4-1.7-4.6-.6-5.9.6-.7,2-1,2.8-1.6s1.1-1.3,1.4-1.3c2.3-.4,2.4,3,2.4,3,.6-.7.5-2.8.5-2.8,0,0,.6,0,.8-.2.7-.9-.5-1.2-.8-1.8,0-.3.3-1.1-.1-1.6,0-.1.3-.2.3-.3.7.6,1.6,1.2,2.1,1.9,0,0-.1.3.2.6s.8.3,1,.6c.2,0,.4.6.4.7h0Z"/>
      <path class="st4" d="M640.5,477.2c1.4-1.6,3.5-.6,3.8-.4,1.3,0,3.2,0,4.4-.2,4.9.7,12.1,7.8,4.4,8.8.9,3.8-4.6,2.5-6.9.9-1.7-1.2-1.8-2.5-3.2-3.9h0c0-.1-.3-.6-.4-.7.8-.5,1.6-1.1.5-2-.5-.4-.7,0-.8,0-.6,0-1.8-.6-2.2-1.8"/>
      <path class="st11" d="M642.9,474.5c-1.1-.8-1.5.9-2,1.4-.5-.4-.6-1.1-4.2-1.5.4,0,2.8-1,2.7-1.5-.1-.6.7-1.7.2-2.4.3-.6.4-1.5.2-2.2,1.7-4.6,9.6-5.5,13.1-.7-1.4.4-5,3.9-6,4.9-1.1.9-2.9,1.2-4.1,1.9h0Z"/>
      <path class="st10" d="M643.2,476.6c.5-.6.3-1.4-.3-2,1.2-.8,3.1-1.1,4.1-1.9,1-1,4.3-4.8,6-4.9,2.3,3.8-.3,8-4.3,9,0,0-2.2.4-4.2.3"/>
      <path class="st7" d="M639.2,482.4c0,1.1,0,2.1-.7,2.8-.2-1.3-.6-2.5-2.4-3,.6-1.3.6-3,1.9-3.9l.4.4c-.1.3,0,1.7-.1,2,0,.9-1.2,1.2.9,1.7h0q0,0,0,0Z"/>
      <path class="st10" d="M632.5,478.7c-1.2.8-2.1,1.7-3.2,2.5-.9.6-3.1.9-3.7-.3,1.2-2.2,4.5-2.1,7.1-2.2h0c0,.1,0,.1,0,.1Z"/>
      <path class="st9" d="M635.5,478.4c.2.3-.4,1.5-1.3,1.2-.7-.4-.9-1.2-.3-1.6.3-.3,1.4,0,1.6.4h0q0,0,0,0Z"/>
      <path class="st9" d="M635.3,474.8c0,.5-.5.8-1.1.9-.3,0-1.6-.5-.9-1.4,1.1-.8,1.8,0,1.9.5h0Z"/>
      <path class="st11" d="M637.3,475.5l-5.4-8.4.4-.2c.3.5.8.8,1.2,1.3,1.5,1.6,2.5,3.5,4,5.1h.2c.8,1.1.9,1.7,1,1.7-.3.1-1.4.4-1.4.4h0Z"/>
      <path class="st9" d="M642.6,481.6c-.5-.2-1.4-.6-1.2-1.2.8-2.3,3.9,0,1.2,1.2Z"/>
      <path class="st9" d="M643.2,476.6c-.7.4-.6,0-1.3-.1-.4-.7.2-1.8,1.4-1.3.3.5.3,1.1-.1,1.5Z"/>
      <path class="st2" d="M639.4,477.2c0,.8-1.2,1.2-1.7.3-.6-1,1.6-1.4,1.7-.3Z"/>
      <path class="st3" d="M639,479c-1-.4-2.4-.6-2.5-1.7l.3-.6c-1-1.5,1.8-1.6,1.8-1.6,0,0,.1-.8.3-.8.4-.2.7.2.6.4-1,1.5-.5,2.7,1.3.9.7.6-.5,1.2-.3,1.8.2.4,0,.9-1.5,1.7h0c0,0,0,0,0,0ZM639.4,477.2c-.1-1.1-2.3-.8-1.7.3.4.9,1.8.6,1.7-.3Z"/>
      <path class="st9" d="M639.3,474.3c-.3.1-1.4,0-1.7-.9,0-.8,1.3-.7,1.4-.9.9.5,1,1.4.3,1.7h0Z"/>
    </g>
    <g>
      <path class="st4" d="M551.3,503.4c.2-.4,1-.7,1-.7.3,0,1.8.9,1.8.9,2.5,1.5,5.1,5.6,4.8,8.6-.2,1.8-1.7,3.6-3.4,2.4v.2c0,1.3-.5,2.8-2,3.1-3,.6-7.4-5.2-7.4-8,0-.5,1.1-5.2,3.3-6.2,0-.2.4-.4.6-.7l1.4.4"/>
      <path class="st13" d="M552.5,502.7c-.1,0-1.1.3-1.2.6.2.3.3.7.6.9,0,.2-.4.5-.5.7l-1.6-2c0,.2-1,1.4-1.1,1.5-.5.3-.7-.2-1-.4,0,0,.8-.8.9-.8,0-.1-1.5-6-1.1-6.4,0,0,4.9.3,5.3.6.4.4,3.7,3.4,3,4.5-.5.9-3.2.5-3.3.5h.1c0,0,0,.1,0,.1Z"/>
      <path class="st12" d="M548.7,499.4c2.1,1.6,1.3,4.1-5.3.4-.5-.2,4.7-.3,5.3-.4h0Z"/>
      <path class="st4" d="M554.8,513.2c1.3-.5.9-2.4.2-3.3l-.2,3.3Z"/>
      <path class="st10" d="M549.2,502.2c.2.3-.2,1.1-.9,1.7-.6.8-1.1.6-.6,1.6-.5.1-.8,2.1-1.1,3-.2.4-.6.8-.6,1.4-1.6,1.7-4,2.3-6.2,1.6-1.7-.5-3.6-2-2.5-3.9-.3-.5-.6.2-1.1,0-1.5-.7-1.3-3.1-.9-4.3,1.1-2.9,3.4-3.6,6.2-3.9.6,0,1.6.2,2.3.4.3.1,1.9.6,2.1.8.2.2,0,1.3.9,1.4-1.7,1.1-3.5,1.8-5.1,3-.4.3-.8.8-1.2,1h.2c0,.2,8.5-3.7,8.5-3.7h0Z"/>
      <path class="st10" d="M555.6,498.1c1.2,0,2.5-.9,3.8-1.1,2.7-.4,7,.5,7.4,3.9.2,2-1.7,1.6-1.7,2,3,1.6,1.9,3.8-.3,5.4-1.4,1-4.6,1-5.9-.1-.7-.6-1-1.8-1.7-2.7s-1.4-1.1-1.4-1.4c-.5-2,3-1.8,3-1.8-.7-.6-2.8-.8-2.8-.8,0,0,0-.6-.3-.7-.9-.7-1.2.3-1.8.5-.3,0-1.1-.3-1.6,0-.1,0-.2-.3-.4-.3.6-.6,1.1-1.3,1.9-1.6,0,0,.3.1.6,0s.3-.6.6-.9c0-.1.5-.3.7-.3h0Z"/>
      <path class="st4" d="M550.5,499.8c-1.7-1.4-.7-3.2-.5-3.4,0-1.1-.1-2.8-.4-3.9.5-4.2,7.5-9.8,8.7-3,3.8-.4,2.7,4.3,1.1,6.2-1.1,1.4-2.5,1.3-3.8,2.4h0c-.1,0-.6.2-.7.3-.5-.8-1.2-1.5-2-.7-.4.4,0,.6,0,.7,0,.5-.5,1.6-1.8,1.8"/>
      <path class="st11" d="M547.7,497.3c-.7.9,1,1.4,1.5,1.9-.4.4-1.1.5-1.3,3.5,0-.3-1.1-2.6-1.7-2.6-.6,0-1.8-.8-2.4-.4-.6-.3-1.6-.5-2.3-.4-4.7-2-5.9-9.1-1.2-11.6.4,1.3,4.2,4.8,5.2,5.8,1,1,1.4,2.7,2.1,3.8h0Z"/>
      <path class="st10" d="M549.7,497.3c-.6-.5-1.4-.4-2,0-.8-1.2-1.2-2.9-2.1-3.8-1-1-5-4.3-5.2-5.8,3.8-1.6,8.1,1.1,9.3,4.8,0,0,.5,1.9.4,3.7"/>
      <path class="st7" d="M555.8,501.5c1.1,0,2.2.3,2.9.9-1.3,0-2.5.3-3,1.8-1.3-.7-3-.9-4-2.1l.4-.3c.3.1,1.7.3,2.1.3,1,.2,1.3,1.2,1.7-.6h0s0,0,0,0Z"/>
      <path class="st10" d="M552.3,506.9c.8,1.2,1.8,2,2.6,3.1.7.8,1,2.8-.2,3.3-2.3-1.3-2.3-4.1-2.5-6.5h.1c0,0,0,.1,0,.1Z"/>
      <path class="st9" d="M551.9,504.2c.3-.1,1.6.5,1.3,1.3-.4.6-1.2.7-1.6.1-.4-.3-.1-1.3.4-1.4h0s0,0,0,0Z"/>
      <path class="st9" d="M548.2,504c.5,0,.9.6.9,1,0,.3-.4,1.3-1.3.7-.9-1.1,0-1.6.4-1.6h0Z"/>
      <path class="st11" d="M548.9,502.4l-8.3,3.9-.2-.3c.5-.2.8-.7,1.3-1,1.6-1.2,3.4-1.9,5.1-3h0c1.1-.8,1.6-.8,1.6-.9.1.3.4,1.3.4,1.3h0Z"/>
      <path class="st9" d="M554.9,498.4c-.2.4-.6,1.2-1.2.9-2.4-.9,0-3.4,1.2-.9Z"/>
      <path class="st9" d="M549.7,497.3c.5.6,0,.6,0,1.2-.7.3-1.8-.4-1.4-1.4.5-.2,1.1-.2,1.5.3Z"/>
      <path class="st2" d="M550.5,500.7c.8,0,1.3,1.2.3,1.5-1,.4-1.5-1.5-.3-1.5Z"/>
      <path class="st3" d="M552.3,501.3c-.4.9-.5,2-1.7,2l-.6-.3c-1.4.7-1.7-1.7-1.7-1.7,0,0-.8-.2-.9-.4-.3-.4.2-.6.4-.5,1.6,1.1,2.8.7.8-1.1.6-.5,1.3.6,1.9.4.4-.2,1,.2,1.7,1.5h0s0,.1,0,.1ZM550.5,500.7c-1.1,0-.7,1.9.3,1.5.9-.3.5-1.5-.3-1.5Z"/>
      <path class="st9" d="M547.6,500.5c.1.2,0,1.2-.9,1.4-.8-.1-.7-1.2-.9-1.4.4-.7,1.4-.7,1.7,0h0Z"/>
    </g>
  </g>
</svg>
